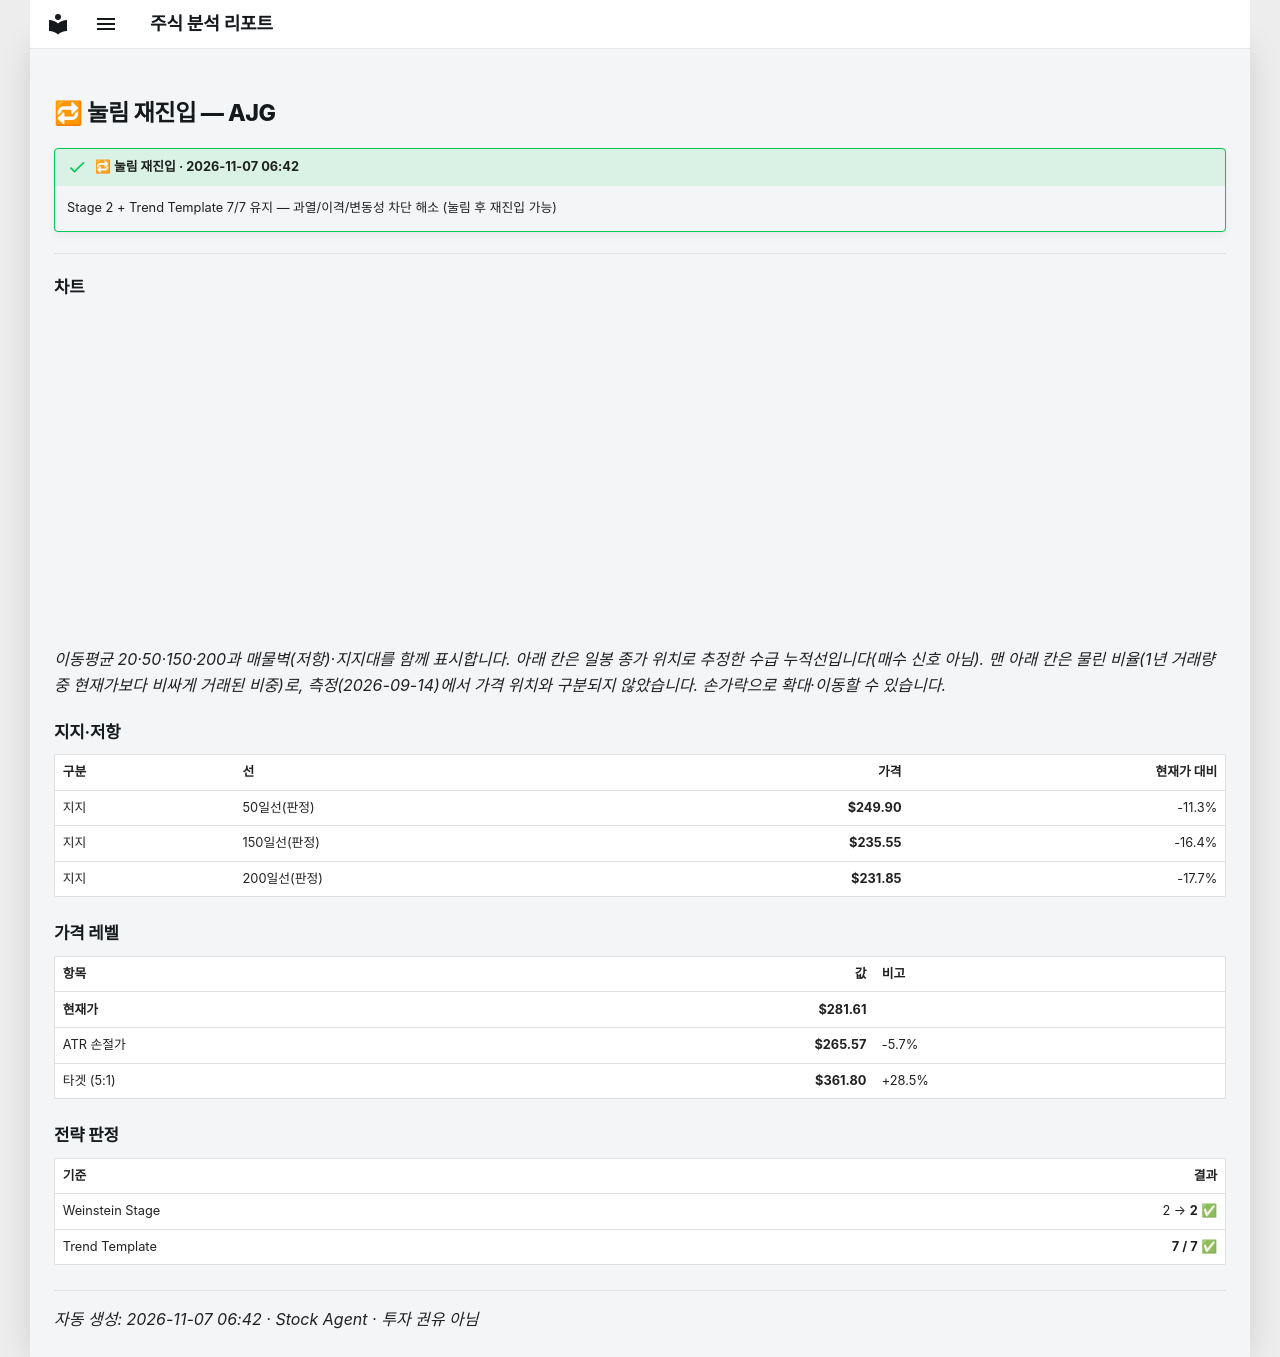

repository: soloandco/stock-reports · page: alerts/20261107-ajg-pullback_reentry/index.html · generator: mkdocs

---
title: "🔁 눌림 재진입 — AJG"
ticker: AJG
alert: "🔁 눌림 재진입"
created: 2026-11-07
comments: true
---

# 🔁 눌림 재진입 — AJG

!!! success "🔁 눌림 재진입 · 2026-11-07 06:42"
    Stage 2 + Trend Template 7/7 유지 — 과열/이격/변동성 차단 해소 (눌림 후 재진입 가능)

---

## 차트

<div class="stock-chart" data-src="../charts/20261107-ajg-pullback_reentry.json"></div>

_이동평균 20·50·150·200과 매물벽(저항)·지지대를 함께 표시합니다. 아래 칸은 일봉 종가 위치로 추정한 수급 누적선입니다(매수 신호 아님). 맨 아래 칸은 물린 비율(1년 거래량 중 현재가보다 비싸게 거래된 비중)로, 측정(2026-09-14)에서 가격 위치와 구분되지 않았습니다. 손가락으로 확대·이동할 수 있습니다._

## 지지·저항

| 구분 | 선 | 가격 | 현재가 대비 |
|:-----|:---|-----:|-----------:|
| 지지 | 50일선(판정) | **$249.90** | -11.3% |
| 지지 | 150일선(판정) | **$235.55** | -16.4% |
| 지지 | 200일선(판정) | **$231.85** | -17.7% |

## 가격 레벨

| 항목 | 값 | 비고 |
|:-----|---:|:-----|
| **현재가** | **$281.61** | |
| ATR 손절가 | **$265.57** | -5.7% |
| 타겟 (5:1) | **$361.80** | +28.5% |

## 전략 판정

| 기준 | 결과 |
|:-----|-----:|
| Weinstein Stage | 2 → **2** ✅ |
| Trend Template | **7 / 7** ✅ |

---
_자동 생성: 2026-11-07 06:42 · Stock Agent · 투자 권유 아님_
